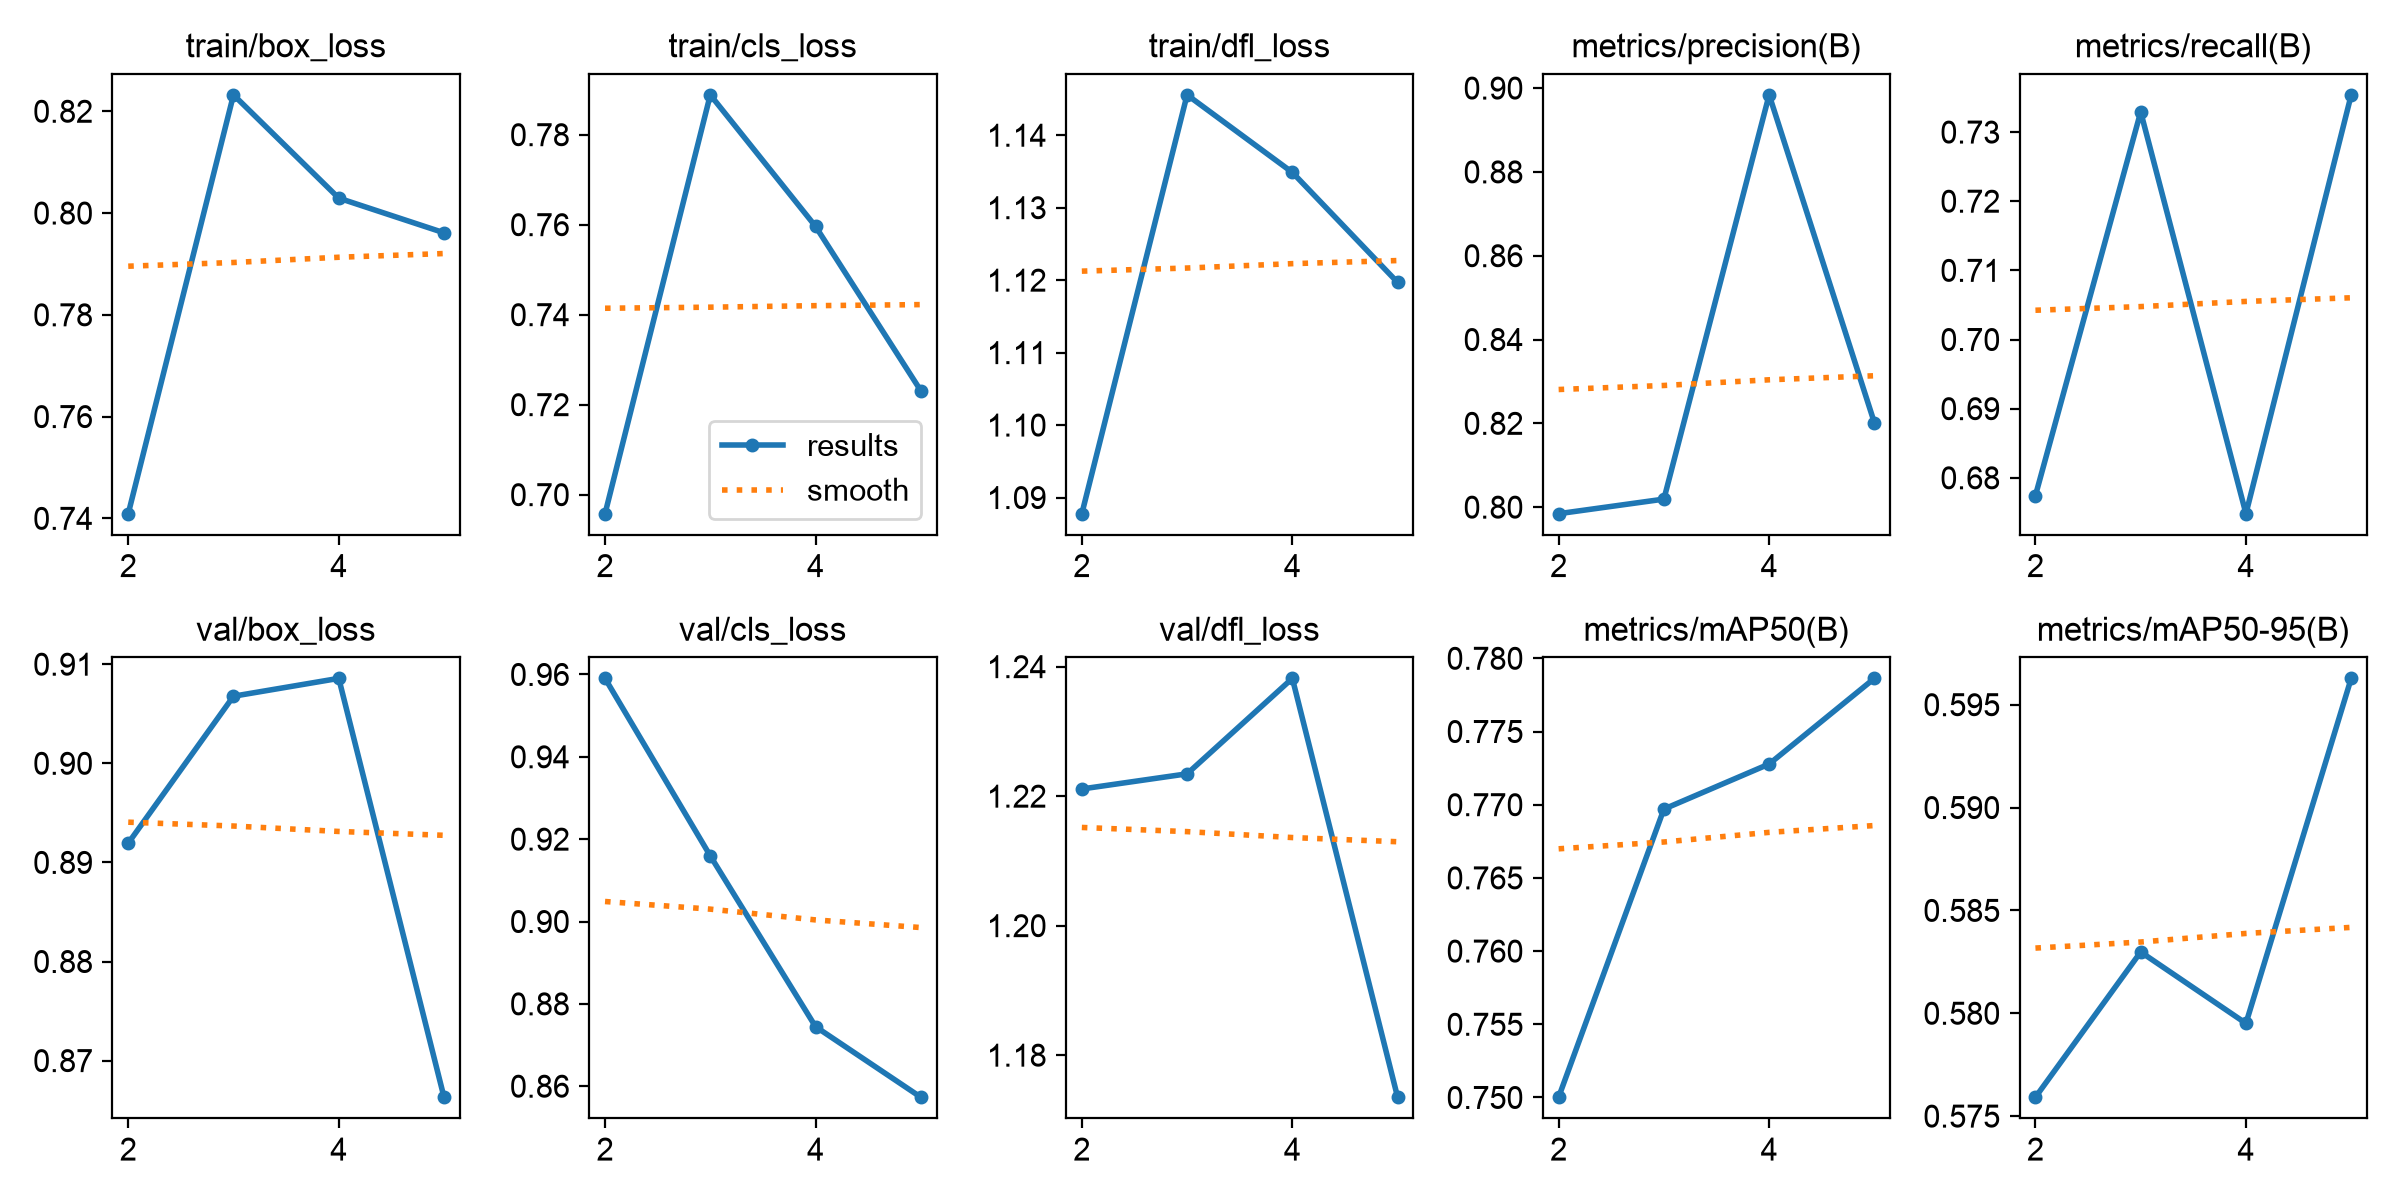

Values plotted in this chart, from the file beside it:
epoch, time, train/box_loss, train/cls_loss, train/dfl_loss, metrics/precision(B), metrics/recall(B), metrics/mAP50(B), metrics/mAP50-95(B), val/box_loss, val/cls_loss, val/dfl_loss, lr/pg0, lr/pg1, lr/pg2
2, 153.5, 0.7409, 0.6958, 1.088, 0.7984, 0.6774, 0.75, 0.5759, 0.8919, 0.959, 1.221, 9.8875e-05, 9.8875e-05, 9.8875e-05
3, 307.8, 0.8232, 0.7889, 1.146, 0.8019, 0.7329, 0.7697, 0.583, 0.9068, 0.9159, 1.223, 9.775e-05, 9.775e-05, 9.775e-05
4, 461.4, 0.8029, 0.7596, 1.135, 0.8984, 0.6748, 0.7728, 0.5795, 0.9086, 0.8745, 1.238, 9.6625e-05, 9.6625e-05, 9.6625e-05
5, 616.1, 0.7961, 0.7231, 1.12, 0.8201, 0.7354, 0.7786, 0.5963, 0.8663, 0.8573, 1.174, 9.55e-05, 9.55e-05, 9.55e-05
